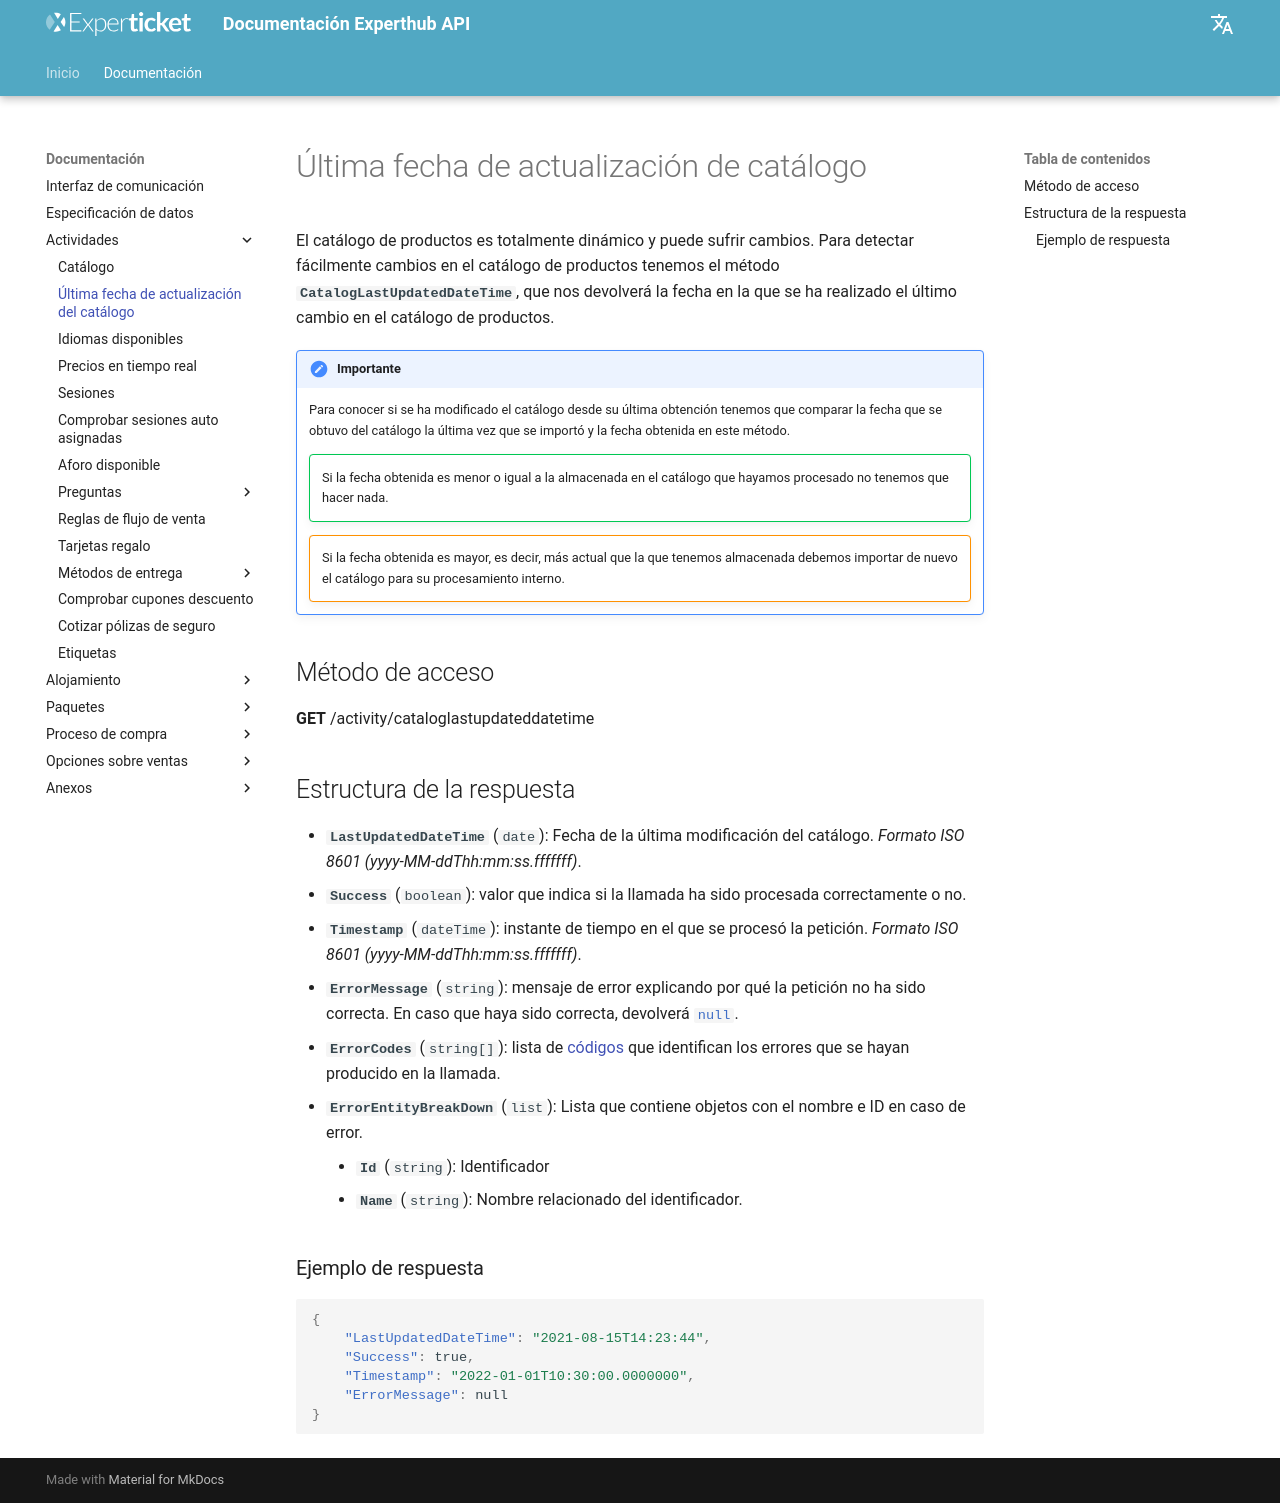

repository: Experticket/experthubApiDocs · page: docs/activity/lastCatalogUpdatedDate/index.html · generator: mkdocs

# Última fecha de actualización de catálogo

El catálogo de productos es totalmente dinámico y puede sufrir cambios. Para detectar fácilmente cambios en el catálogo de productos tenemos el método **``CatalogLastUpdatedDateTime``**, que nos devolverá la fecha en la que se ha realizado el último cambio en el catálogo de productos.

!!! important "Importante"
    Para conocer si se ha modificado el catálogo desde su última obtención tenemos que comparar la fecha que se obtuvo del catálogo la última vez que se importó y la fecha obtenida en este método.
    !!! success ""
        Si la fecha obtenida es menor o igual a la almacenada en el catálogo que hayamos procesado no tenemos que hacer nada.
    !!! warning ""
        Si la fecha obtenida es mayor, es decir, más actual que la que tenemos almacenada debemos importar de nuevo el catálogo para su procesamiento interno.

## Método de acceso

**GET** /activity/cataloglastupdateddatetime

## Estructura de la respuesta

- **``LastUpdatedDateTime``** (``date``): Fecha de la última modificación del catálogo. *Formato ISO 8601 (yyyy-MM-ddThh\:mm\:ss.fffffff)*.
--8<-- "includes/responseBaseDocumentation.es.md"

### Ejemplo de respuesta

--8<-- "includes/examples/activity/lastCatalogUpdatedDateResponseExamples.md"
